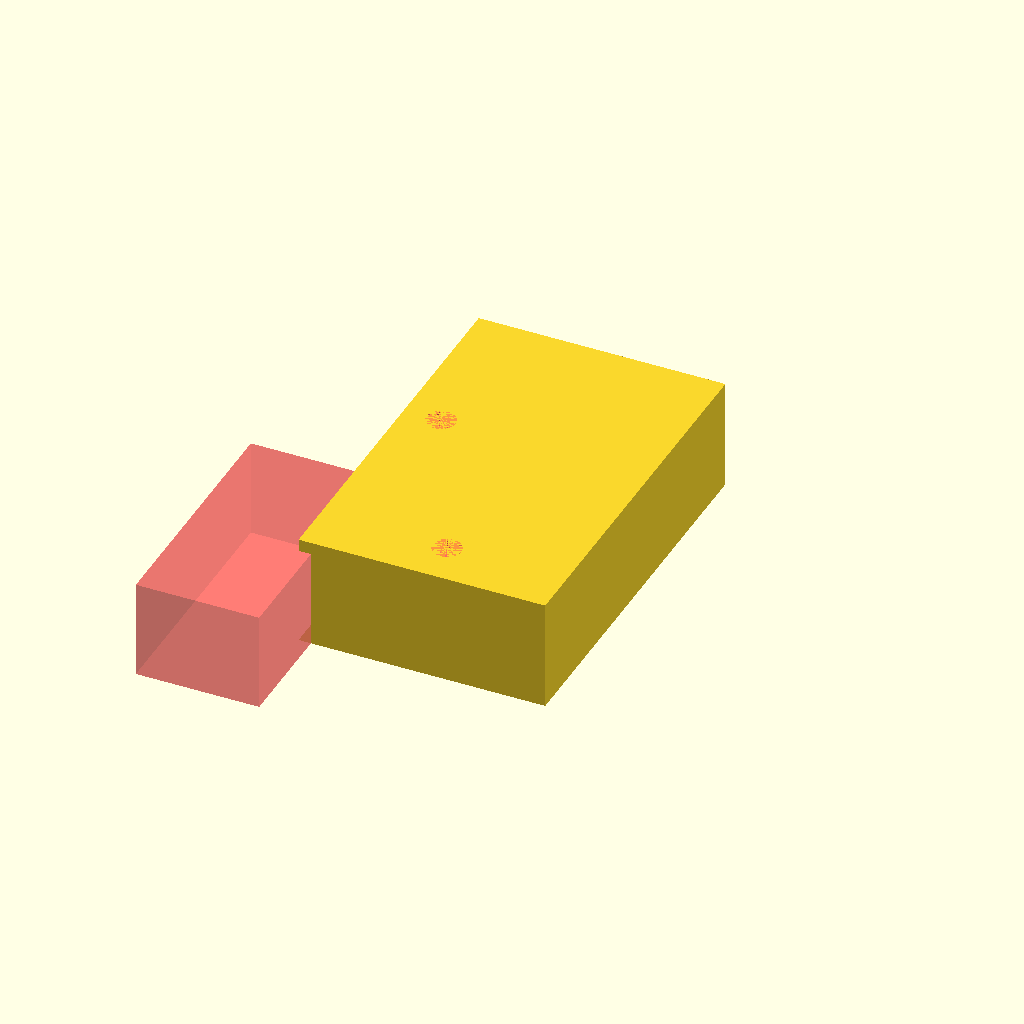
Cell 1: the model at its default parameters.
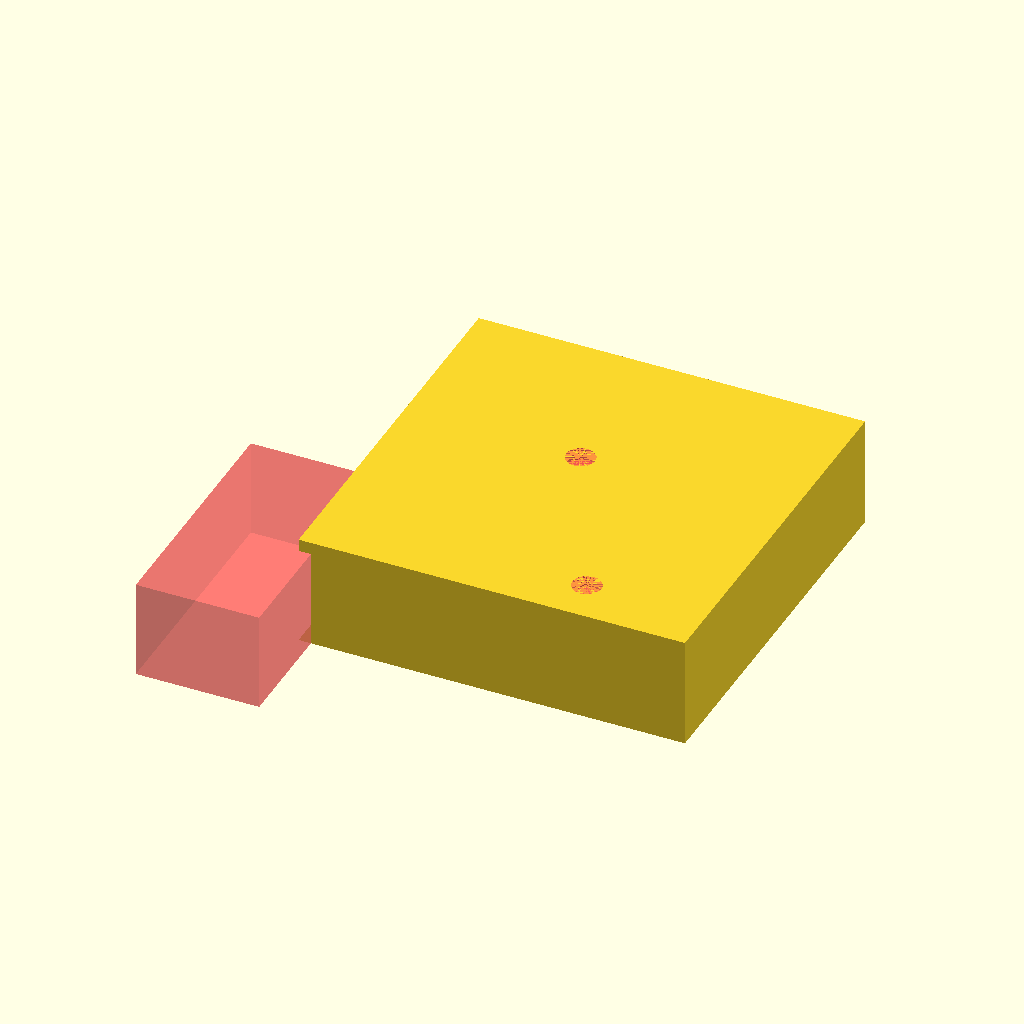
Cell 2: SWITCH_WIDTH = 34 (everything else at default).
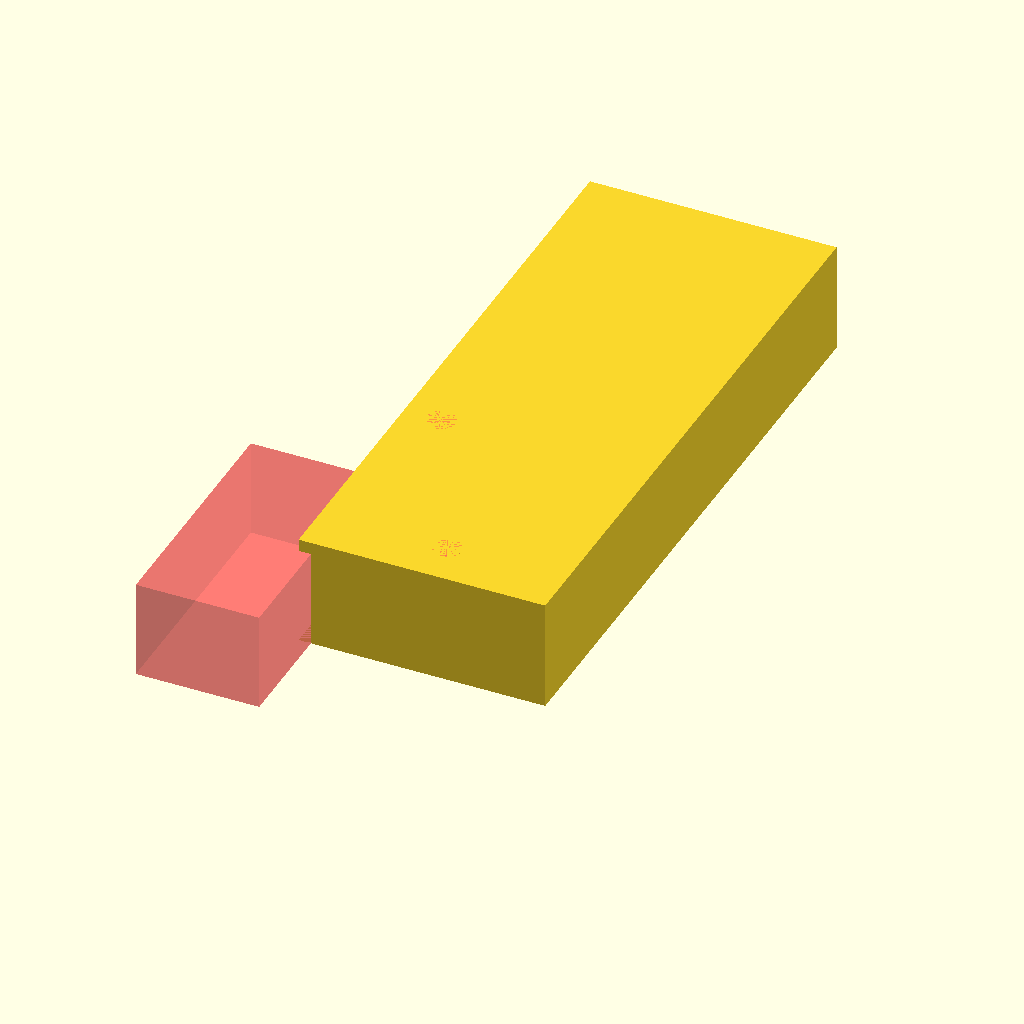
Cell 3: SWITCH_LENGTH = 58 (everything else at default).
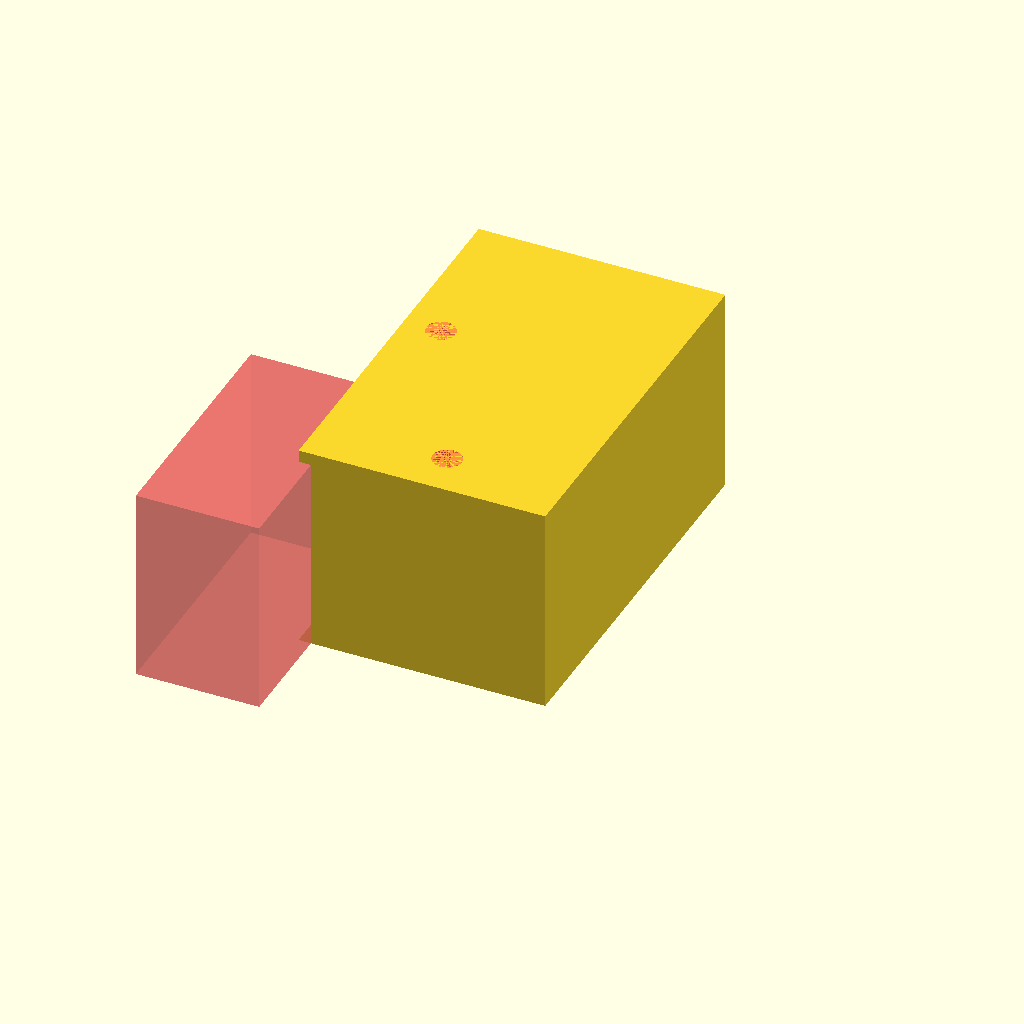
Cell 4: SWITCH_THICKNESS = 24 (everything else at default).
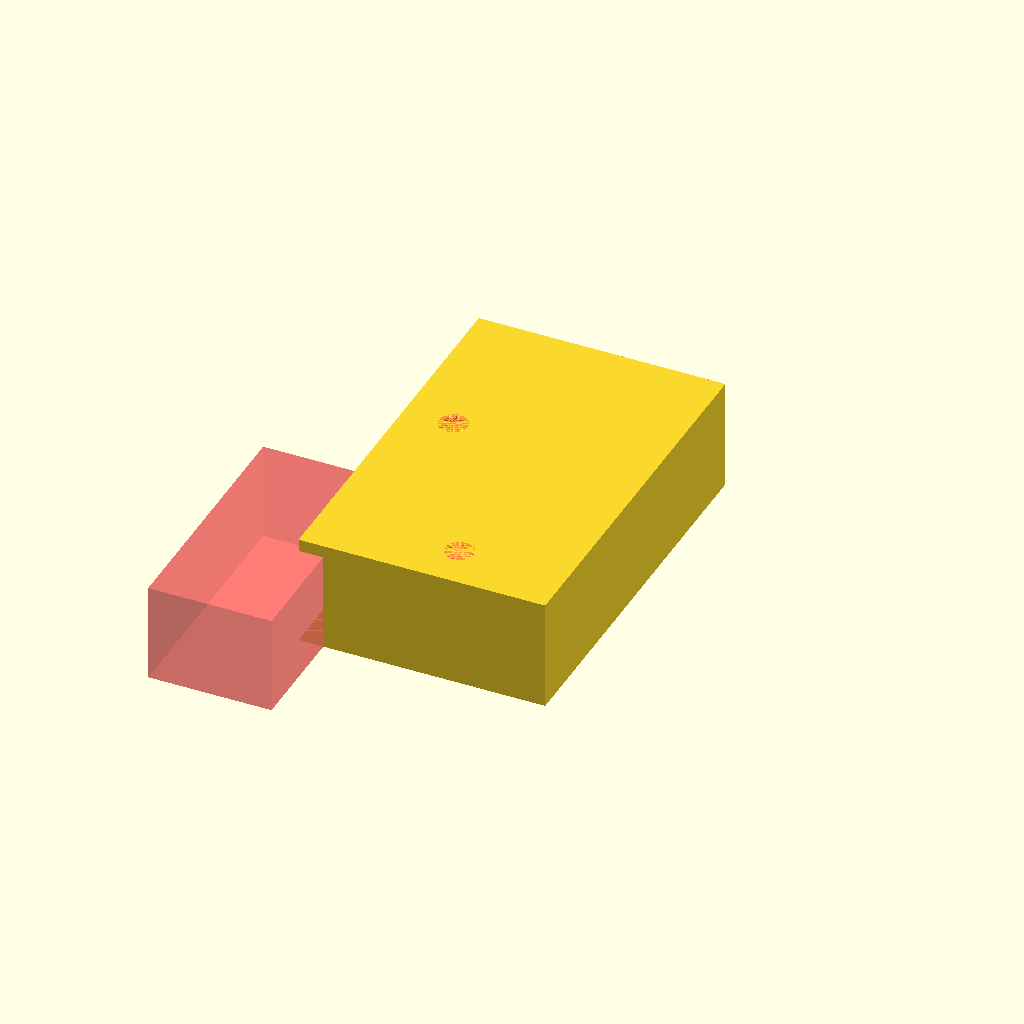
Cell 5: SWITCH_OFFSET_X = 3 (everything else at default).
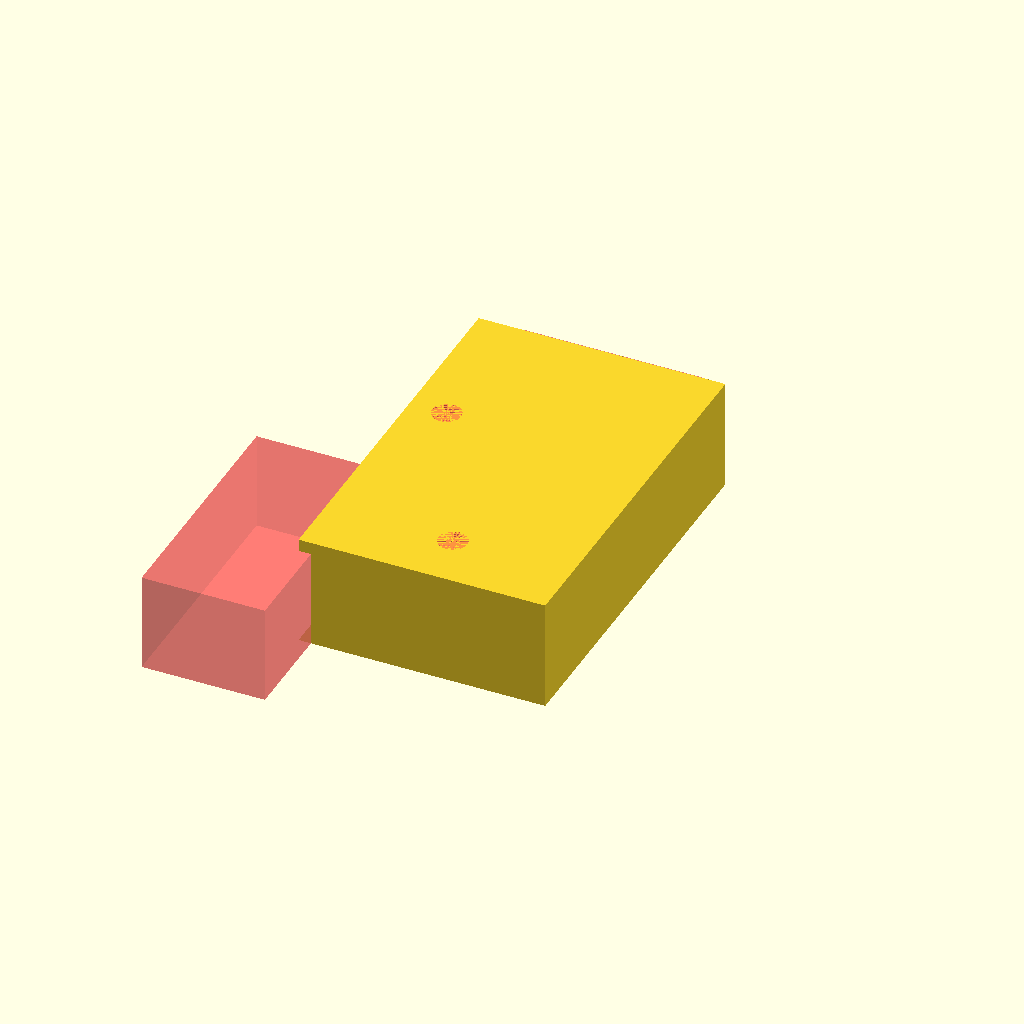
Cell 6 — SWITCH_OFFSET_Y set to 3, the other parameters unchanged.
All cells are drawn from one camera (rotation 55°, 0°, 25°, orthographic, colour scheme Cornfield), so only the parameter changes between them.
Source of the model, tool-parts/uv-cure-station-switch-cover.scad:
SWITCH_WIDTH = 17;
SWITCH_LENGTH = 29;
SWITCH_THICKNESS = 12;
SWITCH_OFFSET_X = 1.5;
SWITCH_OFFSET_Y = 1.5;

SWITCH_CONNECTOR_WIDTH = 22;
SWITCH_CONNECTOR_LENGTH = 38;
SWITCH_CONNECTOR_OFFSET_X = 3;
SWITCH_CONNECTOR_OFFSET_Y = 8;

SWITCH_BUTTON_WIDTH = 15;
SWITCH_BUTTON_LENGTH = 30;
SWITCH_BUTTON_OFFSET_X = -15;
SWITCH_BUTTON_OFFSET_Y = -15;

MOUNT_HOLE_OFFSET_X = SWITCH_WIDTH-3;
MOUNT_HOLE_OFFSET_Y = 4;
MOUNT_HOLE_SPACING_X = 11;
MOUNT_HOLE_SPACING_Y = 22;
MOUNT_HOLE_DIA = 3.5;

WALL_THICKNESS = 1.5;
WIDTH = SWITCH_WIDTH + 2 * WALL_THICKNESS + 10;
LENGTH = SWITCH_LENGTH + 2 * WALL_THICKNESS + 15;
THICKNESS = SWITCH_THICKNESS + WALL_THICKNESS;

$fn = 50;

module switch() {
  cube(size = [SWITCH_WIDTH, SWITCH_LENGTH, SWITCH_THICKNESS]);

  translate([SWITCH_CONNECTOR_OFFSET_X, SWITCH_CONNECTOR_OFFSET_Y, 0])
  cube(size = [SWITCH_CONNECTOR_WIDTH, SWITCH_CONNECTOR_LENGTH, SWITCH_THICKNESS]);

  translate([SWITCH_BUTTON_OFFSET_X, SWITCH_BUTTON_OFFSET_Y, 0])
  cube(size = [SWITCH_BUTTON_WIDTH, SWITCH_BUTTON_LENGTH, SWITCH_THICKNESS]);

  for(i = [0, 1]) {
    translate([-i * MOUNT_HOLE_SPACING_X + MOUNT_HOLE_OFFSET_X, i * MOUNT_HOLE_SPACING_Y + MOUNT_HOLE_OFFSET_Y, 0])
    cylinder(d = MOUNT_HOLE_DIA, h = THICKNESS);
  }
}

module cover() {
  difference() {
    cube(size = [WIDTH, LENGTH, THICKNESS]);

    #translate([SWITCH_OFFSET_X, SWITCH_OFFSET_Y, 0])
    switch();
  }
}

cover();
Parameter table extracted from the source (name, type, default, range or options):
SWITCH_WIDTH: number, default 17
SWITCH_LENGTH: number, default 29
SWITCH_THICKNESS: number, default 12
SWITCH_OFFSET_X: number, default 1.5
SWITCH_OFFSET_Y: number, default 1.5
SWITCH_CONNECTOR_WIDTH: number, default 22
SWITCH_CONNECTOR_LENGTH: number, default 38
SWITCH_CONNECTOR_OFFSET_X: number, default 3
SWITCH_CONNECTOR_OFFSET_Y: number, default 8
SWITCH_BUTTON_WIDTH: number, default 15
SWITCH_BUTTON_LENGTH: number, default 30
SWITCH_BUTTON_OFFSET_X: number, default -15
SWITCH_BUTTON_OFFSET_Y: number, default -15
MOUNT_HOLE_OFFSET_Y: number, default 4
MOUNT_HOLE_SPACING_X: number, default 11
MOUNT_HOLE_SPACING_Y: number, default 22
MOUNT_HOLE_DIA: number, default 3.5
WALL_THICKNESS: number, default 1.5
